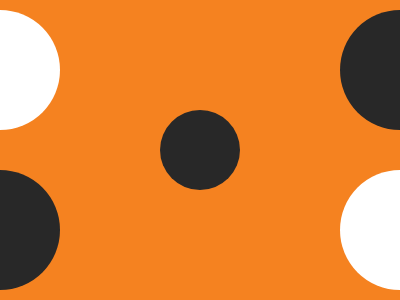

Give the HTML and CSS whose rendering is this image.

<p><style>*{background:#F58220;position:absolute}p{top:-14;left:-68;border-radius:50%;width:120;height:120;background: #fff;box-shadow:0 160px #282828,400px 160px #fff,400px 0 #282828,200px 80px 0 -20px #282828}